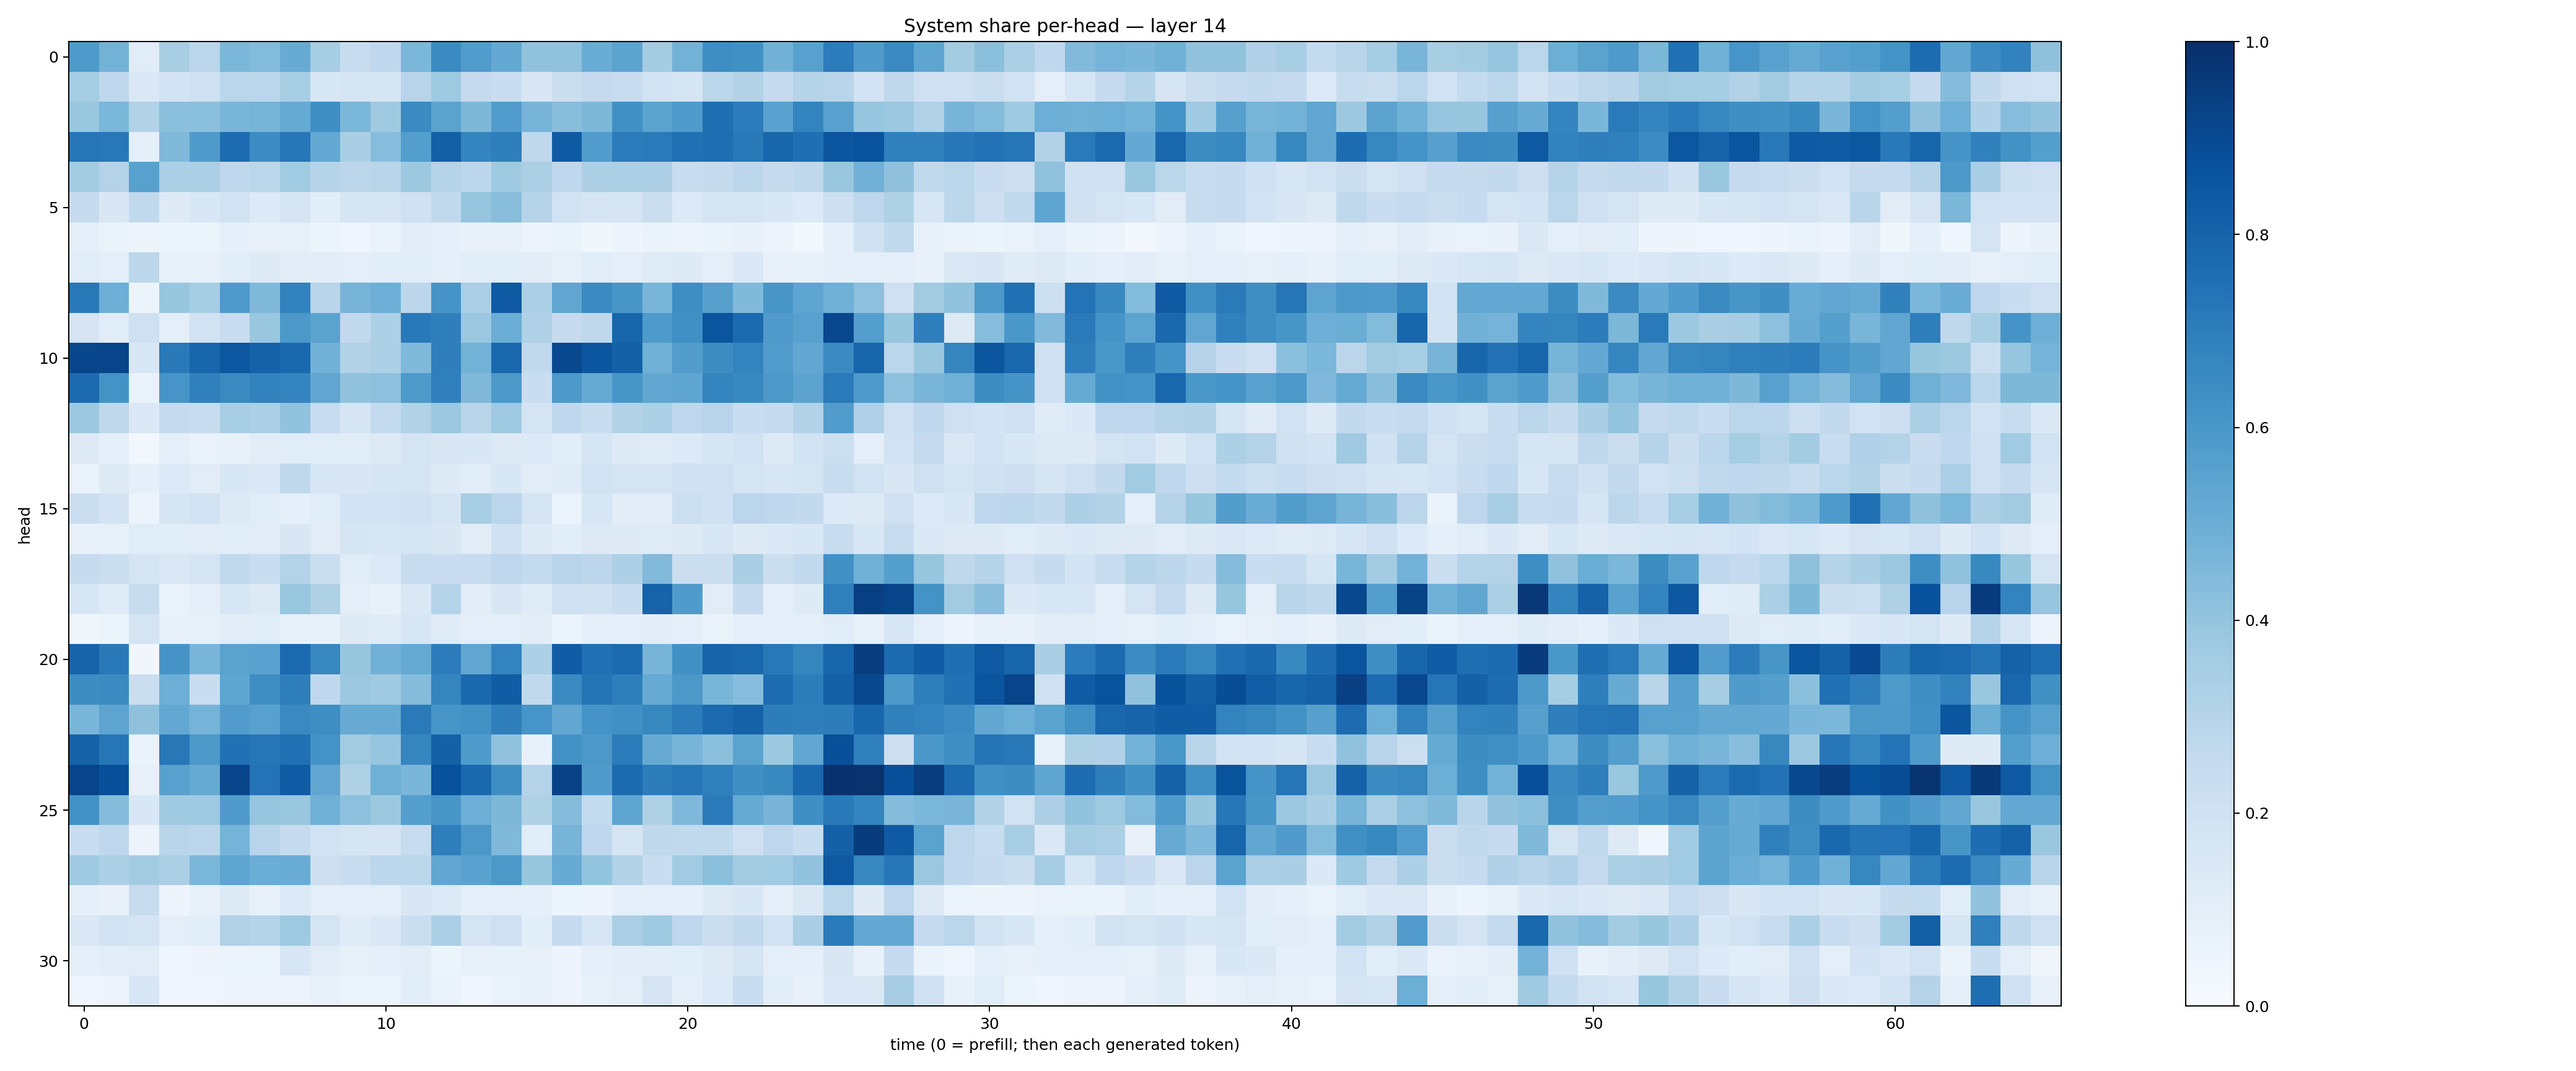

The file beside this chart, header and first rows:
0.58717024, 0.4783309, 0.116904095, 0.34338883, 0.28474396, 0.45983684, 0.44025162, 0.5092975, 0.3478672, 0.2374311, 0.26748022, 0.4587689, 0.6492961, 0.57797223, 0.52326524, 0.40911046, 0.4080719, 0.5069687, 0.5441657, 0.356906, 0.47793743, 0.64015454, 0.62534577, 0.482817
0.3545, 0.2755, 0.1424, 0.1813, 0.2036, 0.2878, 0.2786, 0.3403, 0.156, 0.1758, 0.1664, 0.2937, 0.3741, 0.2531, 0.2323, 0.1491, 0.2194, 0.2502, 0.2358, 0.1881, 0.1683, 0.2854, 0.3147, 0.2486
0.3878, 0.4594, 0.3162, 0.4206, 0.4185, 0.4631, 0.4714, 0.5168, 0.6329, 0.4581, 0.3711, 0.6491, 0.5479, 0.4532, 0.5775, 0.4717, 0.4288, 0.4535, 0.6282, 0.5497, 0.5844, 0.7543, 0.7048, 0.5538
0.7287, 0.7204, 0.09281, 0.4458, 0.5852, 0.7622, 0.6481, 0.7237, 0.5219, 0.3359, 0.4311, 0.5683, 0.8153, 0.6729, 0.695, 0.2718, 0.8345, 0.5773, 0.7038, 0.7136, 0.7519, 0.7606, 0.7181, 0.7895
0.3587, 0.3082, 0.5552, 0.3287, 0.3336, 0.2754, 0.2881, 0.3652, 0.2993, 0.2808, 0.2903, 0.3771, 0.3018, 0.2809, 0.3707, 0.3333, 0.2677, 0.3251, 0.3315, 0.3254, 0.2316, 0.2427, 0.279, 0.2455
0.2427, 0.1501, 0.2653, 0.1234, 0.1538, 0.1881, 0.1343, 0.1679, 0.109, 0.1705, 0.1676, 0.2026, 0.2618, 0.398, 0.4278, 0.3025, 0.1887, 0.1758, 0.166, 0.2196, 0.1335, 0.1776, 0.1794, 0.1528
0.0925, 0.06351, 0.04898, 0.05173, 0.05221, 0.08945, 0.08107, 0.08564, 0.05349, 0.04531, 0.0696, 0.1124, 0.09349, 0.0754, 0.08162, 0.05703, 0.06596, 0.03616, 0.0489, 0.0647, 0.05682, 0.0658, 0.07158, 0.05609
0.1149, 0.09936, 0.2801, 0.07175, 0.07864, 0.1082, 0.1243, 0.1019, 0.1016, 0.09659, 0.1061, 0.1138, 0.09206, 0.1056, 0.1091, 0.11, 0.08458, 0.1134, 0.09429, 0.1203, 0.1245, 0.09706, 0.1397, 0.07211
0.7212, 0.4951, 0.05349, 0.3932, 0.3526, 0.5898, 0.4462, 0.6801, 0.2895, 0.4693, 0.4943, 0.2793, 0.6098, 0.3358, 0.8386, 0.333, 0.535, 0.6512, 0.6036, 0.4666, 0.6391, 0.562, 0.4476, 0.6053
0.1771, 0.1156, 0.2104, 0.09585, 0.1927, 0.2417, 0.3873, 0.5974, 0.5489, 0.2614, 0.3276, 0.7166, 0.6931, 0.3812, 0.5031, 0.3189, 0.2454, 0.2708, 0.7958, 0.5893, 0.6314, 0.8581, 0.7767, 0.581
0.9125, 0.9182, 0.1529, 0.7167, 0.7896, 0.8507, 0.8065, 0.7794, 0.4808, 0.3087, 0.3303, 0.4476, 0.6945, 0.4801, 0.7824, 0.2631, 0.9053, 0.8547, 0.8099, 0.4897, 0.5725, 0.6426, 0.6777, 0.5758
0.7721, 0.6178, 0.06823, 0.6086, 0.6882, 0.6525, 0.683, 0.675, 0.5346, 0.4076, 0.4147, 0.5871, 0.6896, 0.4485, 0.5921, 0.2292, 0.591, 0.5191, 0.6043, 0.5279, 0.5372, 0.6732, 0.6579, 0.5976
0.3781, 0.2703, 0.1385, 0.2513, 0.2361, 0.341, 0.3337, 0.4042, 0.2382, 0.1661, 0.254, 0.3115, 0.3815, 0.2928, 0.368, 0.1755, 0.2674, 0.2287, 0.3148, 0.3293, 0.2771, 0.2932, 0.2325, 0.2448
0.1288, 0.09335, 0.0297, 0.08825, 0.06961, 0.0743, 0.1043, 0.1147, 0.1157, 0.1148, 0.1284, 0.1736, 0.1485, 0.1557, 0.1251, 0.1339, 0.1084, 0.1666, 0.1219, 0.1185, 0.1332, 0.1658, 0.1926, 0.1268
0.06725, 0.129, 0.08655, 0.136, 0.1124, 0.1541, 0.1453, 0.2701, 0.1537, 0.1509, 0.1654, 0.1792, 0.1237, 0.1093, 0.1542, 0.1128, 0.1198, 0.1889, 0.176, 0.1743, 0.1991, 0.2104, 0.1749, 0.1568
0.2246, 0.1808, 0.05818, 0.1677, 0.1901, 0.1325, 0.115, 0.09064, 0.115, 0.1847, 0.1862, 0.2002, 0.1662, 0.3464, 0.2845, 0.1755, 0.05865, 0.1607, 0.1029, 0.1021, 0.2165, 0.2027, 0.2826, 0.2765
0.07833, 0.08504, 0.1134, 0.1149, 0.1102, 0.107, 0.1108, 0.1505, 0.1103, 0.1661, 0.1574, 0.1649, 0.1514, 0.1129, 0.198, 0.1315, 0.1057, 0.1315, 0.1234, 0.1188, 0.1249, 0.1584, 0.1294, 0.138
0.2459, 0.2256, 0.1721, 0.1423, 0.1775, 0.2627, 0.2307, 0.3051, 0.2242, 0.1153, 0.1349, 0.2418, 0.2269, 0.2367, 0.2753, 0.2573, 0.2949, 0.2812, 0.3278, 0.4431, 0.2263, 0.2195, 0.3369, 0.2239
0.1571, 0.1177, 0.2375, 0.0682, 0.08595, 0.1595, 0.1308, 0.3898, 0.3228, 0.09885, 0.07282, 0.1453, 0.2973, 0.1054, 0.1485, 0.1176, 0.2034, 0.197, 0.2326, 0.8044, 0.5856, 0.1119, 0.2491, 0.08899
0.03521, 0.06077, 0.1774, 0.07351, 0.08402, 0.1042, 0.1139, 0.08256, 0.07727, 0.1235, 0.1192, 0.1566, 0.1203, 0.09643, 0.1002, 0.1042, 0.06243, 0.09025, 0.09703, 0.1043, 0.08823, 0.06583, 0.089, 0.09433
0.7989, 0.7173, 0.03233, 0.6129, 0.4615, 0.5506, 0.5523, 0.7748, 0.6652, 0.3931, 0.4817, 0.5157, 0.7037, 0.5322, 0.6766, 0.3302, 0.8244, 0.753, 0.7696, 0.4691, 0.6275, 0.7977, 0.7856, 0.7203
0.6427, 0.649, 0.2209, 0.4954, 0.2326, 0.536, 0.6392, 0.6928, 0.2674, 0.3807, 0.371, 0.4345, 0.6705, 0.7794, 0.8266, 0.2639, 0.6539, 0.7348, 0.6985, 0.5131, 0.5949, 0.4663, 0.4313, 0.7652
0.4632, 0.5394, 0.4124, 0.5237, 0.4742, 0.5771, 0.5556, 0.6531, 0.6389, 0.5093, 0.515, 0.7122, 0.6058, 0.6232, 0.6931, 0.6091, 0.5307, 0.6097, 0.6319, 0.6631, 0.704, 0.7755, 0.806, 0.7024
0.8054, 0.7281, 0.06503, 0.7196, 0.5906, 0.748, 0.727, 0.753, 0.6196, 0.3614, 0.3966, 0.6717, 0.8119, 0.5842, 0.4069, 0.07769, 0.6212, 0.5959, 0.7057, 0.5124, 0.4704, 0.4209, 0.5474, 0.3763
0.9202, 0.8773, 0.07867, 0.5549, 0.5176, 0.9166, 0.7406, 0.8282, 0.534, 0.3205, 0.491, 0.4631, 0.8734, 0.7785, 0.6402, 0.3057, 0.9335, 0.5817, 0.772, 0.703, 0.7245, 0.6886, 0.6352, 0.6577
0.6223, 0.4343, 0.1527, 0.3706, 0.3742, 0.58, 0.3966, 0.3876, 0.4918, 0.4162, 0.3777, 0.5666, 0.602, 0.4929, 0.4546, 0.324, 0.4342, 0.2564, 0.5388, 0.3206, 0.453, 0.7082, 0.5188, 0.4704
0.2313, 0.2742, 0.05659, 0.2925, 0.2807, 0.4756, 0.2943, 0.245, 0.1941, 0.1643, 0.1718, 0.2363, 0.6945, 0.596, 0.4482, 0.1061, 0.4688, 0.2759, 0.1714, 0.2717, 0.2649, 0.2632, 0.2093, 0.2763
0.3686, 0.3295, 0.3629, 0.335, 0.4586, 0.5355, 0.5002, 0.507, 0.2137, 0.2333, 0.2807, 0.2882, 0.5319, 0.5529, 0.5963, 0.3929, 0.5096, 0.4016, 0.3159, 0.2342, 0.3659, 0.419, 0.3611, 0.3661
0.09027, 0.07201, 0.2406, 0.04908, 0.07814, 0.1289, 0.08022, 0.1345, 0.1, 0.09424, 0.101, 0.1499, 0.1333, 0.1015, 0.09752, 0.09222, 0.05275, 0.04794, 0.09181, 0.1014, 0.09096, 0.13, 0.1562, 0.1012
0.1478, 0.1896, 0.176, 0.09439, 0.1066, 0.3088, 0.3047, 0.3748, 0.176, 0.1189, 0.1432, 0.2197, 0.3348, 0.1764, 0.2104, 0.1062, 0.247, 0.1563, 0.333, 0.3727, 0.2742, 0.2206, 0.26, 0.1922
0.08896, 0.1044, 0.1119, 0.04541, 0.0483, 0.05418, 0.05338, 0.158, 0.1101, 0.08537, 0.09342, 0.1035, 0.05413, 0.0789, 0.08456, 0.08029, 0.04726, 0.08808, 0.1052, 0.1034, 0.1059, 0.1287, 0.1663, 0.1006
0.04528, 0.04849, 0.1617, 0.04042, 0.04509, 0.04873, 0.04717, 0.05697, 0.07969, 0.05915, 0.06159, 0.1086, 0.06761, 0.04248, 0.06821, 0.07586, 0.04993, 0.08478, 0.09991, 0.1785, 0.08716, 0.1331, 0.232, 0.1064
